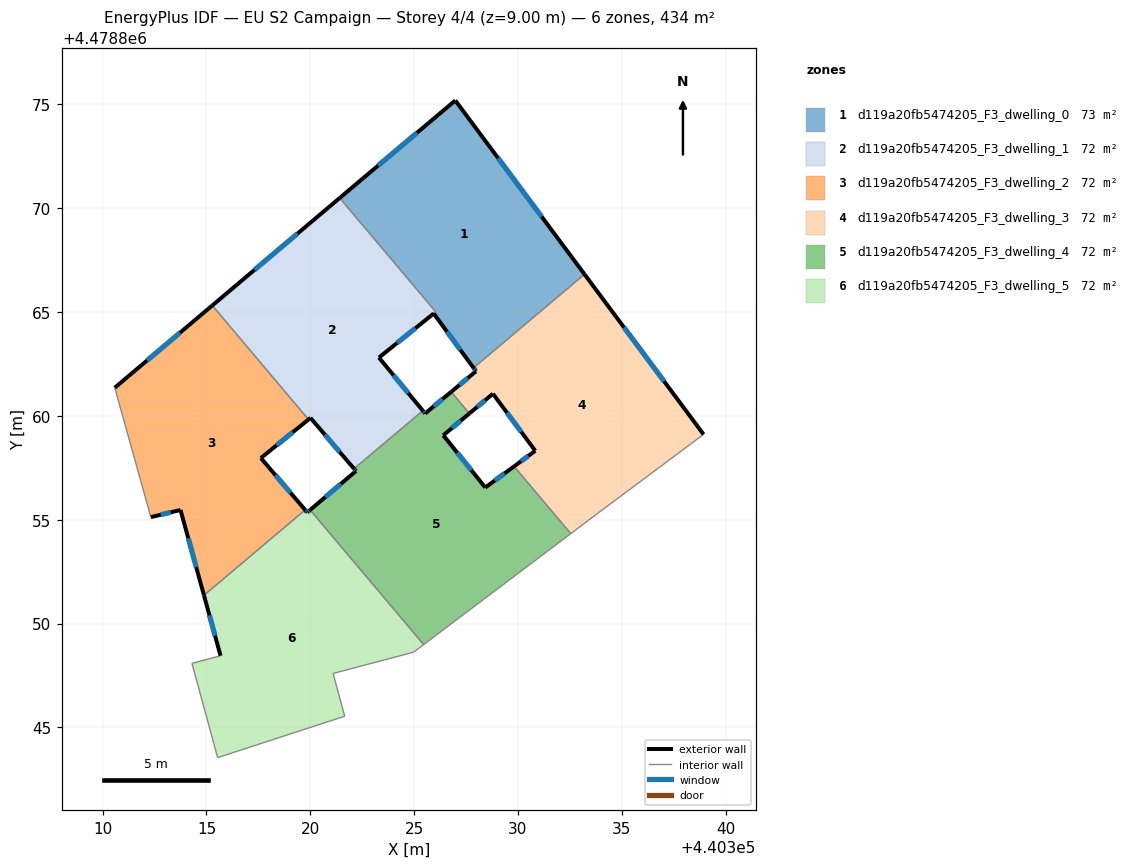
=== STOREY PLAN SPEC (per zone: floor XY polygon, exterior-wall plan segments, windows/doors) ===
zone 1: d119a20fb5474205_F3_dwelling_0  (73.2 m²)
  floor: (440326.98, 4478875.19) (440333.20, 4478866.82) (440327.86, 4478862.32) (440325.94, 4478864.93) (440326.04, 4478865.02) (440321.42, 4478870.50)
  floor: (440326.98, 4478875.19) (440321.42, 4478870.50) (440326.04, 4478865.02) (440321.42, 4478870.50)
  exterior wall: (440321.42, 4478870.50) – (440321.42, 4478870.50)  [0.0 m]
  exterior wall: (440326.98, 4478875.19) – (440321.42, 4478870.50)  [7.3 m]
    window: (440325.14, 4478873.64) – (440323.26, 4478872.06)  [2.5 m²]
  exterior wall: (440333.20, 4478866.82) – (440326.98, 4478875.19)  [10.4 m]
    window: (440331.14, 4478869.60) – (440329.04, 4478872.42)  [3.6 m²]
  exterior wall: (440325.94, 4478864.93) – (440327.86, 4478862.32)  [3.2 m]
    window: (440326.58, 4478864.07) – (440327.22, 4478863.18)  [1.1 m²]
  exterior wall: (440325.94, 4478864.93) – (440325.94, 4478864.93)  [0.0 m]
  exterior wall: (440325.94, 4478864.94) – (440325.94, 4478864.93)  [0.0 m]
  interior walls: 3
zone 2: d119a20fb5474205_F3_dwelling_1  (71.6 m²)
  floor: (440321.42, 4478870.50) (440326.04, 4478865.02) (440325.94, 4478864.94) (440323.30, 4478862.81) (440325.42, 4478860.25) (440322.10, 4478857.46) (440320.01, 4478859.91) (440319.91, 4478859.83) (440315.28, 4478865.32)
  exterior wall: (440320.01, 4478859.91) – (440322.10, 4478857.46)  [3.2 m]
    window: (440320.70, 4478859.10) – (440321.41, 4478858.27)  [1.1 m²]
  exterior wall: (440319.91, 4478859.83) – (440320.01, 4478859.91)  [0.1 m]
  exterior wall: (440321.42, 4478870.50) – (440315.28, 4478865.32)  [8.0 m]
    window: (440319.38, 4478868.78) – (440317.31, 4478867.04)  [2.7 m²]
  exterior wall: (440323.30, 4478862.81) – (440325.94, 4478864.93)  [3.4 m]
    window: (440324.18, 4478863.52) – (440325.06, 4478864.23)  [1.2 m²]
  exterior wall: (440325.42, 4478860.25) – (440323.30, 4478862.81)  [3.3 m]
    window: (440324.72, 4478861.10) – (440324.00, 4478861.97)  [1.1 m²]
  exterior wall: (440325.94, 4478864.93) – (440325.94, 4478864.93)  [0.0 m]
  interior walls: 4
zone 3: d119a20fb5474205_F3_dwelling_2  (72.4 m²)
  floor: (440315.28, 4478865.32) (440319.91, 4478859.83) (440317.62, 4478857.97) (440319.75, 4478855.48) (440314.88, 4478851.37) (440313.75, 4478855.47) (440312.32, 4478855.13) (440310.58, 4478861.36)
  exterior wall: (440317.62, 4478857.97) – (440319.91, 4478859.83)  [3.0 m]
    window: (440318.38, 4478858.59) – (440319.15, 4478859.21)  [1.0 m²]
  exterior wall: (440319.75, 4478855.48) – (440317.62, 4478857.97)  [3.3 m]
    window: (440319.04, 4478856.30) – (440318.33, 4478857.15)  [1.1 m²]
  exterior wall: (440313.75, 4478855.47) – (440314.88, 4478851.37)  [4.3 m]
    window: (440314.12, 4478854.11) – (440314.50, 4478852.73)  [1.5 m²]
  exterior wall: (440312.32, 4478855.13) – (440313.75, 4478855.47)  [1.5 m]
    window: (440312.79, 4478855.24) – (440313.28, 4478855.36)  [0.5 m²]
  exterior wall: (440315.28, 4478865.32) – (440310.58, 4478861.36)  [6.1 m]
    window: (440313.72, 4478864.01) – (440312.14, 4478862.67)  [2.1 m²]
  interior walls: 3
zone 4: d119a20fb5474205_F3_dwelling_3  (72.4 m²)
  floor: (440333.20, 4478866.82) (440338.94, 4478859.11) (440333.89, 4478855.35) (440332.54, 4478854.33) (440329.81, 4478857.57) (440330.83, 4478858.32) (440328.79, 4478861.07) (440327.66, 4478860.12) (440326.78, 4478861.16) (440327.98, 4478862.15) (440327.86, 4478862.32)
  exterior wall: (440338.94, 4478859.11) – (440333.20, 4478866.82)  [9.6 m]
    window: (440337.04, 4478861.67) – (440335.10, 4478864.27)  [3.3 m²]
  exterior wall: (440330.83, 4478858.32) – (440329.81, 4478857.57)  [1.3 m]
    window: (440330.49, 4478858.08) – (440330.15, 4478857.82)  [0.4 m²]
  exterior wall: (440328.79, 4478861.07) – (440330.83, 4478858.32)  [3.4 m]
    window: (440329.47, 4478860.16) – (440330.16, 4478859.23)  [1.2 m²]
  exterior wall: (440327.66, 4478860.12) – (440328.79, 4478861.07)  [1.5 m]
    window: (440328.04, 4478860.44) – (440328.42, 4478860.76)  [0.5 m²]
  exterior wall: (440327.98, 4478862.15) – (440326.78, 4478861.16)  [1.6 m]
    window: (440327.58, 4478861.83) – (440327.18, 4478861.49)  [0.5 m²]
  exterior wall: (440327.86, 4478862.32) – (440327.98, 4478862.15)  [0.2 m]
    window: (440327.90, 4478862.26) – (440327.94, 4478862.21)  [0.1 m²]
  interior walls: 5
zone 5: d119a20fb5474205_F3_dwelling_4  (72.4 m²)
  floor: (440329.81, 4478857.57) (440332.54, 4478854.33) (440325.46, 4478848.99) (440319.99, 4478855.47) (440322.20, 4478857.35) (440322.10, 4478857.46) (440325.42, 4478860.25) (440325.53, 4478860.12) (440326.78, 4478861.16) (440327.66, 4478860.12) (440326.40, 4478859.07) (440328.43, 4478856.55)
  exterior wall: (440325.53, 4478860.12) – (440325.42, 4478860.25)  [0.2 m]
    window: (440325.49, 4478860.16) – (440325.45, 4478860.21)  [0.1 m²]
  exterior wall: (440326.78, 4478861.16) – (440325.53, 4478860.12)  [1.6 m]
    window: (440326.37, 4478860.82) – (440325.94, 4478860.47)  [0.6 m²]
  exterior wall: (440326.40, 4478859.07) – (440327.66, 4478860.12)  [1.6 m]
    window: (440326.82, 4478859.42) – (440327.24, 4478859.77)  [0.6 m²]
  exterior wall: (440328.43, 4478856.55) – (440326.40, 4478859.07)  [3.2 m]
    window: (440327.76, 4478857.39) – (440327.07, 4478858.24)  [1.1 m²]
  exterior wall: (440329.81, 4478857.57) – (440328.43, 4478856.55)  [1.7 m]
    window: (440329.35, 4478857.24) – (440328.89, 4478856.89)  [0.6 m²]
  exterior wall: (440322.20, 4478857.35) – (440319.99, 4478855.47)  [2.9 m]
    window: (440321.47, 4478856.73) – (440320.72, 4478856.10)  [1.0 m²]
  exterior wall: (440322.10, 4478857.46) – (440322.20, 4478857.35)  [0.1 m]
    window: (440322.14, 4478857.42) – (440322.17, 4478857.39)  [0.1 m²]
  interior walls: 5
zone 6: d119a20fb5474205_F3_dwelling_5  (72.4 m²)
  floor: (440319.99, 4478855.47) (440325.46, 4478848.99) (440324.97, 4478848.62) (440321.10, 4478847.60) (440321.66, 4478845.54) (440315.54, 4478843.55) (440314.30, 4478848.09) (440315.68, 4478848.45) (440314.88, 4478851.37) (440319.75, 4478855.48) (440319.85, 4478855.36)
  exterior wall: (440314.88, 4478851.37) – (440315.68, 4478848.45)  [3.0 m]
    window: (440315.14, 4478850.40) – (440315.41, 4478849.42)  [1.0 m²]
  exterior wall: (440319.85, 4478855.36) – (440319.75, 4478855.48)  [0.2 m]
    window: (440319.82, 4478855.40) – (440319.79, 4478855.44)  [0.1 m²]
  exterior wall: (440319.99, 4478855.47) – (440319.85, 4478855.36)  [0.2 m]
    window: (440319.95, 4478855.44) – (440319.90, 4478855.40)  [0.1 m²]
  interior walls: 8

=== DERIVED (storey summary) ===
Building: EU S2 Campaign
Storey: 4 of 4  (floor level z = 9.00 m)
Storey gross floor area: 434.4 m²
Zones on this storey: 6
  - d119a20fb5474205_F3_dwelling_0: floor 73.2 m²; exterior wall 21.0 m (62.9 m²); 3 window(s) 7.1 m²; WWR 11.4%
  - d119a20fb5474205_F3_dwelling_1: floor 71.6 m²; exterior wall 18.1 m (54.2 m²); 4 window(s) 6.1 m²; WWR 11.3%
  - d119a20fb5474205_F3_dwelling_2: floor 72.4 m²; exterior wall 18.1 m (54.3 m²); 5 window(s) 6.2 m²; WWR 11.4%
  - d119a20fb5474205_F3_dwelling_3: floor 72.4 m²; exterior wall 17.5 m (52.6 m²); 6 window(s) 6.0 m²; WWR 11.4%
  - d119a20fb5474205_F3_dwelling_4: floor 72.4 m²; exterior wall 11.4 m (34.3 m²); 7 window(s) 3.9 m²; WWR 11.4%
  - d119a20fb5474205_F3_dwelling_5: floor 72.4 m²; exterior wall 3.4 m (10.1 m²); 3 window(s) 1.1 m²; WWR 11.4%
Zone adjacency (shared interzone walls):
  - d119a20fb5474205_F3_dwelling_0 ↔ d119a20fb5474205_F3_dwelling_1
  - d119a20fb5474205_F3_dwelling_0 ↔ d119a20fb5474205_F3_dwelling_3
  - d119a20fb5474205_F3_dwelling_1 ↔ d119a20fb5474205_F3_dwelling_2
  - d119a20fb5474205_F3_dwelling_1 ↔ d119a20fb5474205_F3_dwelling_4
  - d119a20fb5474205_F3_dwelling_2 ↔ d119a20fb5474205_F3_dwelling_5
  - d119a20fb5474205_F3_dwelling_3 ↔ d119a20fb5474205_F3_dwelling_4
  - d119a20fb5474205_F3_dwelling_4 ↔ d119a20fb5474205_F3_dwelling_5